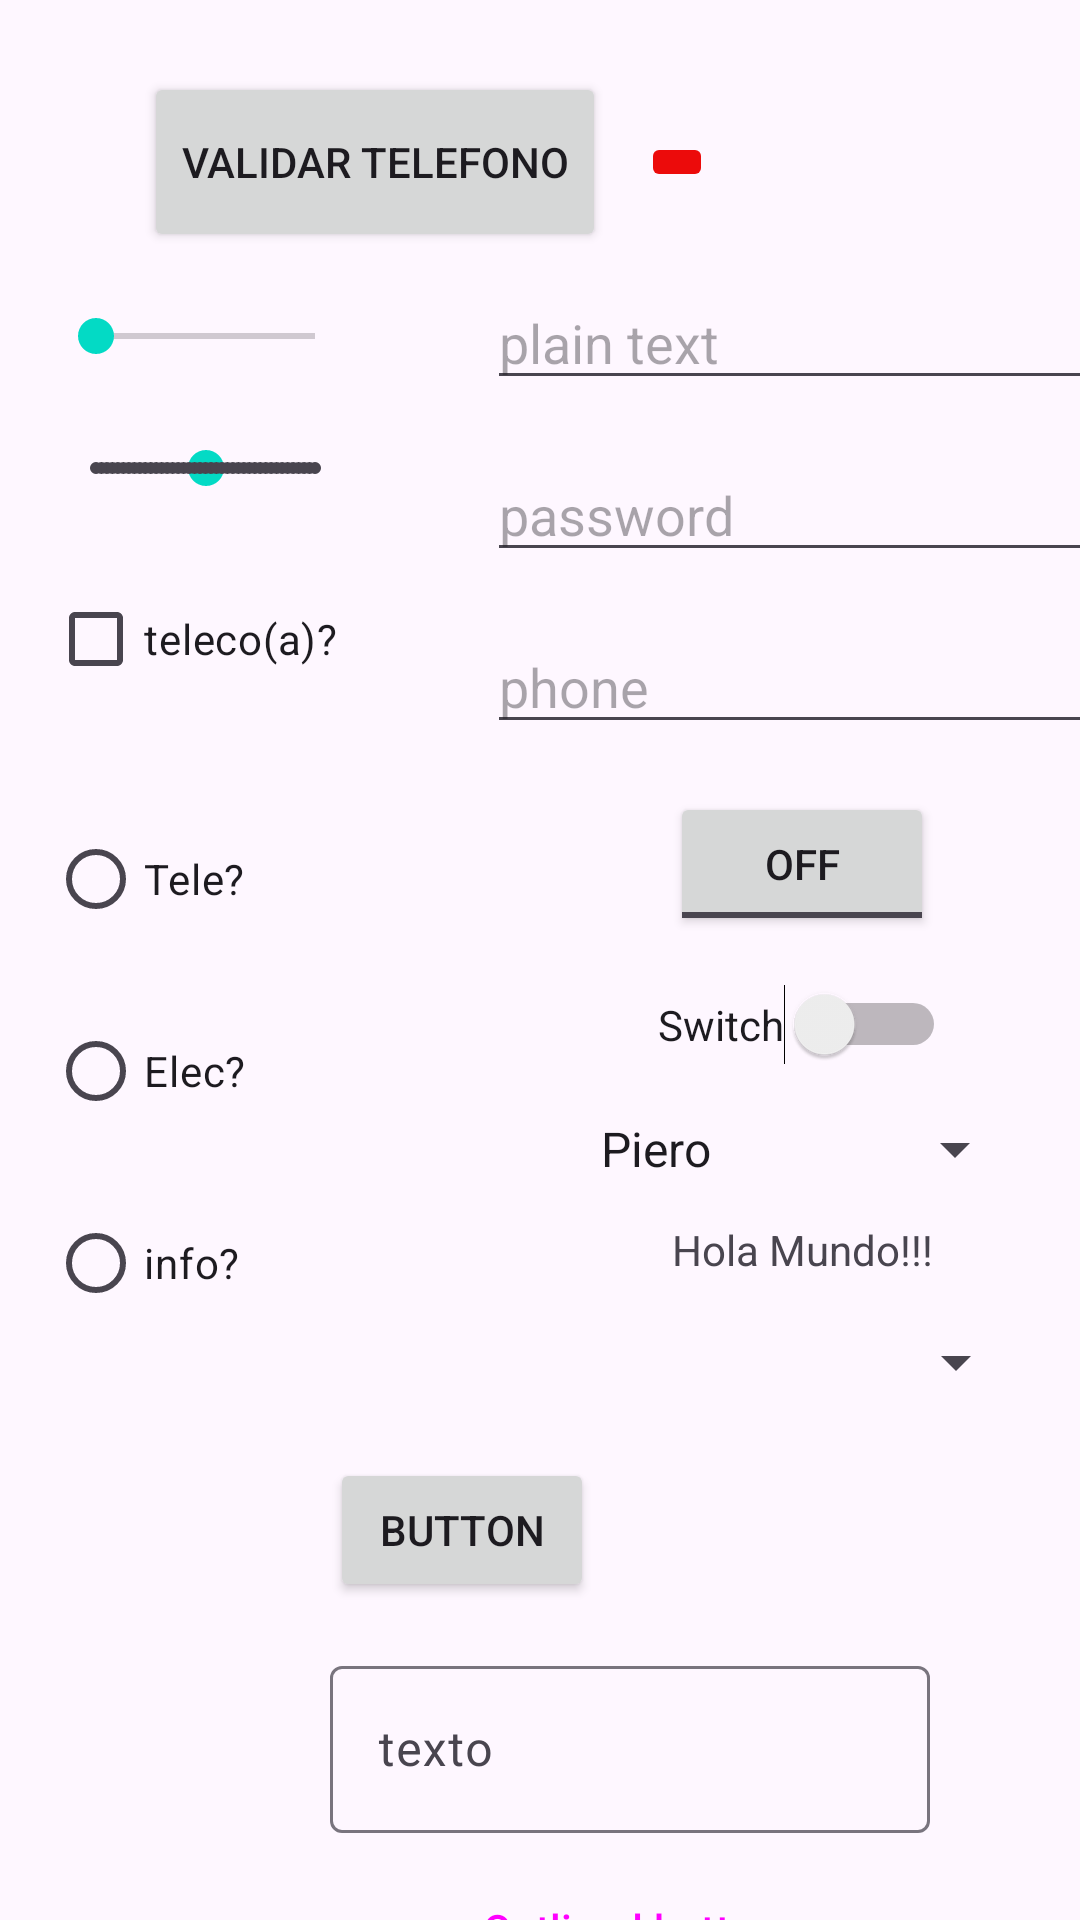

Write the Android layout XML for this screen, with the resource values it uses.
<!-- AndroidManifest.xml: application theme Theme.HelloWorld -->
<!-- res/layout/activity_clase3.xml -->
<?xml version="1.0" encoding="utf-8"?>
<androidx.constraintlayout.widget.ConstraintLayout xmlns:android="http://schemas.android.com/apk/res/android"
    xmlns:app="http://schemas.android.com/apk/res-auto"
    xmlns:tools="http://schemas.android.com/tools"
    android:layout_width="match_parent"
    android:layout_height="match_parent"
    tools:context=".ActivityClase3">

    <Button
        android:id="@+id/button"
        android:layout_width="154dp"
        android:layout_height="60dp"
        android:layout_marginStart="48dp"
        android:layout_marginTop="24dp"
        android:drawableLeft="@drawable/ic_alarma2"
        android:onClick="validarTelefono"
        android:text="Validar Telefono"
        android:textAlignment="center"
        app:layout_constraintStart_toStartOf="parent"
        app:layout_constraintTop_toTopOf="parent" />

    <ImageButton
        android:id="@+id/imageButton"
        android:layout_width="wrap_content"
        android:layout_height="wrap_content"
        android:backgroundTint="#EC0B0B"
        app:layout_constraintBottom_toBottomOf="@+id/button"
        app:layout_constraintEnd_toEndOf="parent"
        app:layout_constraintHorizontal_bias="0.575"
        app:layout_constraintStart_toStartOf="@+id/button"
        app:layout_constraintTop_toTopOf="@+id/button"
        app:srcCompat="@drawable/ic_alarma2" />

    <EditText
        android:id="@+id/editTextTextPersonName"
        android:layout_width="wrap_content"
        android:layout_height="wrap_content"
        android:layout_marginTop="28dp"
        android:ems="10"
        android:hint="plain text"
        android:inputType="textPersonName"
        app:layout_constraintEnd_toEndOf="@+id/imageButton"
        app:layout_constraintHorizontal_bias="0.277"
        app:layout_constraintStart_toStartOf="@+id/imageButton"
        app:layout_constraintTop_toBottomOf="@+id/imageButton" />

    <EditText
        android:id="@+id/editTextTextPassword"
        android:layout_width="wrap_content"
        android:layout_height="wrap_content"
        android:layout_marginTop="16dp"
        android:ems="10"
        android:hint="password"
        android:inputType="textPassword"
        app:layout_constraintEnd_toEndOf="@+id/editTextTextPersonName"
        app:layout_constraintHorizontal_bias="0.0"
        app:layout_constraintStart_toStartOf="@+id/editTextTextPersonName"
        app:layout_constraintTop_toBottomOf="@+id/editTextTextPersonName" />

    <EditText
        android:id="@+id/editTextPhone"
        android:layout_width="wrap_content"
        android:layout_height="wrap_content"
        android:layout_marginTop="16dp"
        android:ems="10"
        android:hint="phone"
        android:inputType="phone"
        app:layout_constraintEnd_toEndOf="@+id/editTextTextPassword"
        app:layout_constraintStart_toStartOf="@+id/editTextTextPassword"
        app:layout_constraintTop_toBottomOf="@+id/editTextTextPassword" />

    <SeekBar
        android:id="@+id/seekBar1"
        android:layout_width="105dp"
        android:layout_height="22dp"
        android:layout_marginStart="16dp"
        android:max="20"
        android:progress="0"
        app:layout_constraintBottom_toBottomOf="@+id/editTextTextPersonName"
        app:layout_constraintStart_toStartOf="parent"
        app:layout_constraintTop_toTopOf="@+id/editTextTextPersonName"
        app:layout_constraintVertical_bias="0.461" />

    <SeekBar
        android:id="@+id/seekBar2"
        style="@style/Widget.AppCompat.SeekBar.Discrete"
        android:layout_width="105dp"
        android:layout_height="wrap_content"
        android:layout_marginTop="24dp"
        android:max="40"
        android:progress="20"
        app:layout_constraintEnd_toEndOf="@+id/seekBar1"
        app:layout_constraintStart_toStartOf="@+id/seekBar1"
        app:layout_constraintTop_toBottomOf="@+id/seekBar1" />

    <TextView
        android:id="@+id/textViewValorSb1"
        android:layout_width="30dp"
        android:layout_height="wrap_content"
        android:layout_marginStart="8dp"
        app:layout_constraintBottom_toBottomOf="@+id/seekBar1"
        app:layout_constraintStart_toEndOf="@+id/seekBar1"
        app:layout_constraintTop_toTopOf="@+id/seekBar1" />

    <TextView
        android:id="@+id/textViewValorSb2"
        android:layout_width="30dp"
        android:layout_height="wrap_content"
        android:layout_marginStart="8dp"
        app:layout_constraintBottom_toBottomOf="@+id/seekBar2"
        app:layout_constraintStart_toEndOf="@+id/seekBar2"
        app:layout_constraintTop_toTopOf="@+id/seekBar2"
        app:layout_constraintVertical_bias="1.0" />

    <CheckBox
        android:id="@+id/checkBox"
        android:layout_width="wrap_content"
        android:layout_height="wrap_content"
        android:layout_marginTop="24dp"
        android:checked="false"
        android:onClick="validarCheckBox"
        android:text="teleco(a)?"
        app:layout_constraintStart_toStartOf="@+id/seekBar2"
        app:layout_constraintTop_toBottomOf="@+id/seekBar2" />


    <RadioGroup
        android:layout_width="wrap_content"
        android:layout_height="wrap_content"
        android:layout_marginTop="16dp"
        app:layout_constraintStart_toStartOf="@+id/checkBox"
        app:layout_constraintTop_toBottomOf="@+id/checkBox">

        <RadioButton
            android:id="@+id/radioButton"
            android:layout_width="wrap_content"
            android:layout_height="wrap_content"
            android:layout_marginTop="16dp"
            android:text="Tele?" />

        <RadioButton
            android:id="@+id/radioButton2"
            android:layout_width="wrap_content"
            android:layout_height="wrap_content"
            android:layout_marginTop="16dp"
            android:text="Elec?" />

        <RadioButton
            android:id="@+id/radioButton3"
            android:layout_width="wrap_content"
            android:layout_height="wrap_content"
            android:layout_marginTop="16dp"
            android:text="info?" />
    </RadioGroup>

    <Switch
        android:id="@+id/switch1"
        android:layout_width="wrap_content"
        android:layout_height="wrap_content"
        android:layout_marginTop="16dp"
        android:onClick="eventoSwitchButton"
        android:text="Switch"
        app:layout_constraintEnd_toEndOf="@+id/toggleButton"
        app:layout_constraintStart_toStartOf="@+id/toggleButton"
        app:layout_constraintTop_toBottomOf="@+id/toggleButton" />

    <ToggleButton
        android:id="@+id/toggleButton"
        android:layout_width="wrap_content"
        android:layout_height="wrap_content"
        android:layout_marginTop="16dp"
        android:onClick="eventoToggleButton"
        android:text="ToggleButton"
        app:layout_constraintEnd_toEndOf="@+id/editTextPhone"
        app:layout_constraintStart_toStartOf="@+id/editTextPhone"
        app:layout_constraintTop_toBottomOf="@+id/editTextPhone" />

    <Spinner
        android:id="@+id/spinner"
        android:layout_width="150dp"
        android:layout_height="wrap_content"
        android:layout_marginTop="16dp"
        android:entries="@array/listaNombre"
        android:spinnerMode="dialog"
        app:layout_constraintEnd_toEndOf="@+id/switch1"
        app:layout_constraintStart_toStartOf="@+id/switch1"
        app:layout_constraintTop_toBottomOf="@+id/switch1" />

    <TextView
        android:id="@+id/textView4"
        android:layout_width="wrap_content"
        android:layout_height="wrap_content"
        android:layout_marginTop="12dp"
        android:text="@string/holaMundo"
        app:layout_constraintEnd_toEndOf="@+id/spinner"
        app:layout_constraintStart_toStartOf="@+id/spinner"
        app:layout_constraintTop_toBottomOf="@+id/spinner" />

    <Spinner
        android:id="@+id/spinner2"
        android:layout_width="150dp"
        android:layout_height="wrap_content"
        android:layout_marginTop="16dp"
        app:layout_constraintEnd_toEndOf="@+id/textView4"
        app:layout_constraintStart_toStartOf="@+id/textView4"
        app:layout_constraintTop_toBottomOf="@+id/textView4" />

    <Button
        android:id="@+id/button2"
        android:layout_width="wrap_content"
        android:layout_height="wrap_content"
        android:layout_marginStart="110dp"
        android:layout_marginTop="238dp"
        android:text="Button"
        android:theme="@style/Theme.HelloWorld2"
        app:layout_constraintStart_toStartOf="parent"
        app:layout_constraintTop_toBottomOf="@+id/editTextPhone" />

    <com.google.android.material.textfield.TextInputLayout
        android:id="@+id/textField"
        android:layout_width="200dp"
        android:layout_height="wrap_content"
        android:layout_marginTop="16dp"
        android:hint="texto"
        app:layout_constraintStart_toStartOf="@+id/button2"
        app:layout_constraintTop_toBottomOf="@+id/button2">

        <com.google.android.material.textfield.TextInputEditText
            android:layout_width="match_parent"
            android:layout_height="wrap_content" />
    </com.google.android.material.textfield.TextInputLayout>

    <Button
        android:id="@+id/outlinedButton"
        style="?attr/materialButtonOutlinedStyle"
        android:layout_width="wrap_content"
        android:layout_height="wrap_content"
        android:layout_marginTop="8dp"
        android:text="Outlined button"
        app:layout_constraintEnd_toEndOf="@+id/textField"
        app:layout_constraintStart_toStartOf="@+id/textField"
        app:layout_constraintTop_toBottomOf="@+id/textField" />

</androidx.constraintlayout.widget.ConstraintLayout>
<!-- resources referenced by this layout -->
<resources>
  <string-array name="listaNombre">
          <item>Piero</item>
          <item>Nicole</item>
          <item>Elianne</item>
      </string-array>
  <string name="holaMundo">Hola Mundo!!!</string>
  <style name="Theme.HelloWorld2" parent="Theme.Material3.DayNight">
          
          <item name="colorPrimary">#20BC1A</item>
          <item name="colorPrimaryVariant">@color/purple_700</item>
          <item name="colorOnPrimary">@color/white</item>
          <item name="shapeAppearance">@style/mdcTheme</item>
      </style>
  <style name="Theme.HelloWorld" parent="Theme.Material3.DayNight">
          
          <item name="colorPrimary">@color/purple_500</item>
          <item name="colorPrimaryVariant">@color/purple_700</item>
          <item name="colorOnPrimary">@color/white</item>
          
          <item name="colorSecondary">@color/teal_200</item>
          <item name="colorSecondaryVariant">@color/teal_700</item>
          <item name="colorOnSecondary">@color/black</item>
          
          <item name="android:statusBarColor">?attr/colorPrimaryVariant</item>
          
      </style>
  <style name="mdcTheme">
          <item name="cornerSize">15dp</item>
          <item name="cornerFamily">cut</item>
      </style>
  <!-- not gathered from this repository: default colours our renderer supplied (Android Studio template values) -->
  <color name="purple_500">#FF6200EE</color>
  <color name="purple_700">#FF3700B3</color>
  <color name="teal_200">#FF03DAC5</color>
  <color name="teal_700">#FF018786</color>
  <color name="black">#FF000000</color>
  <color name="white">#FFFFFFFF</color>
</resources>
